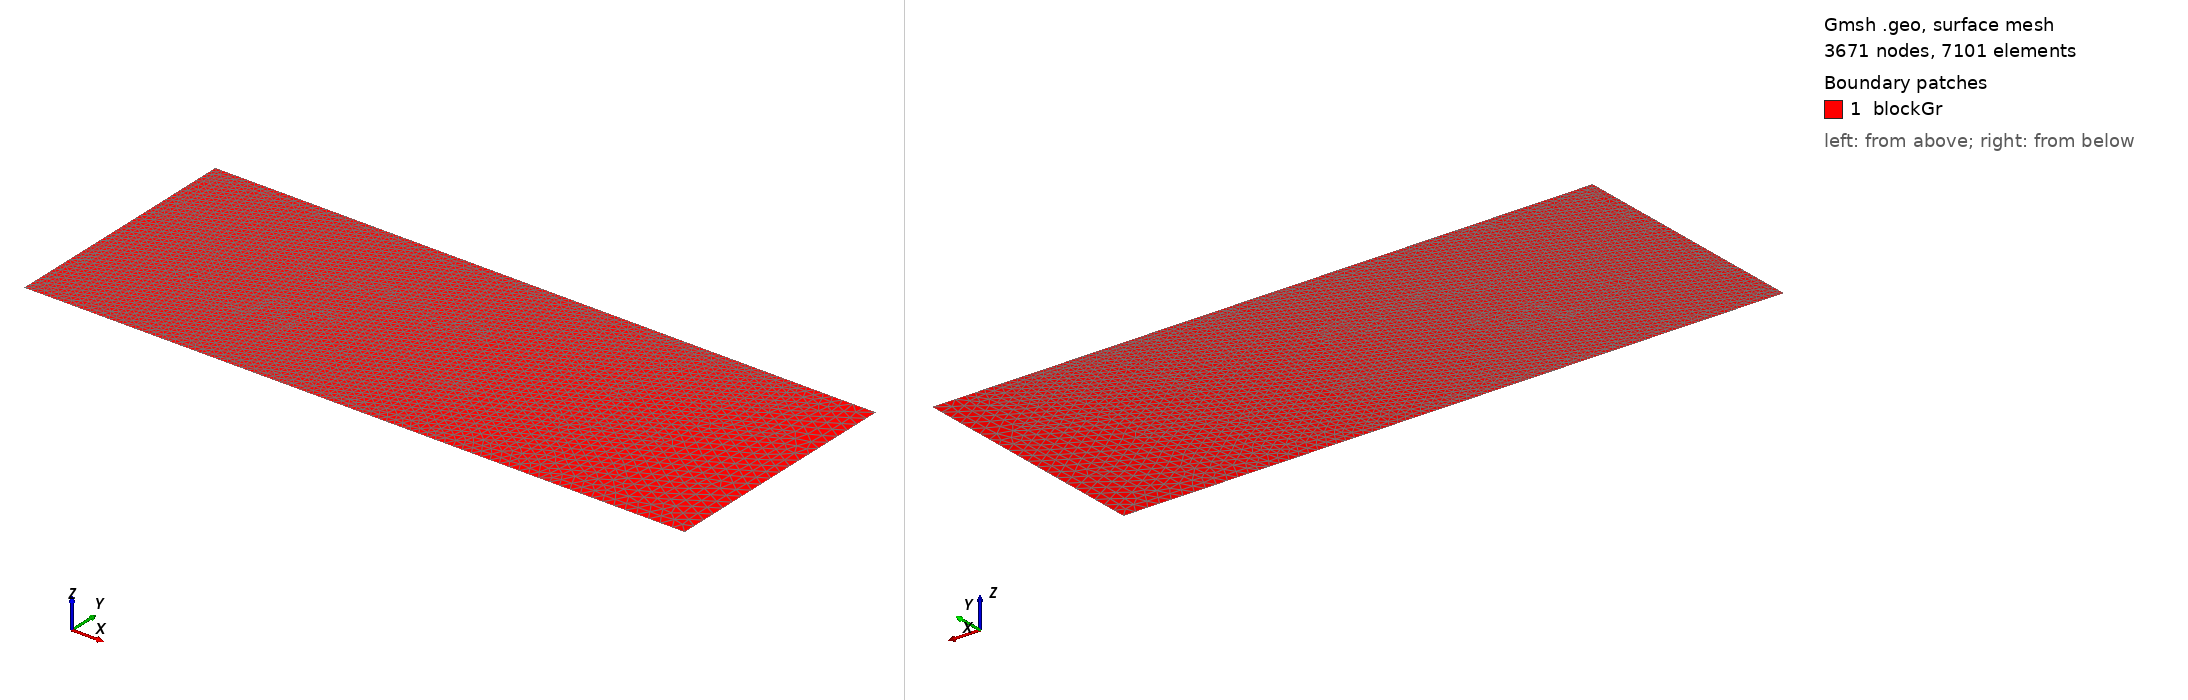

Gmsh geometry script, surface-meshed: 3671 nodes, 7101 surface elements. Boundary patches (legend numbers): 1 blockGr. Left view from above one corner, right view from below the opposite corner. Legend entries are the model's physical surfaces. The drawing asked Gmsh for element sizes between 1% and 20% of the model's largest extent; the script's own settings can give other sizes.

=== t20.geo (drawn) ===
/// Model 1: Build a model with a Gr and one Li metal

// Parameters 
xGr   = 26.55;  // thickness of the Gr, in unit um
yGr   = 10.0;  //weight of the Gr, in unit um
xLi  = 20;    // depth of the extruded Li, in unit um

m1    = 0.1; // mesh characteristic length for Gr-Li interface points
m2    = 0.5; // mesh characteristic length for Gr-SE interface points

//**** Create points **/
Point(1) = {0, 0, 0, m1};     Point(2) = {xGr, 0, 0, m2};
Point(3) = {xGr, yGr, 0, m2}; Point(4) = {xLi, yGr, 0, m1};
Point(5) = {0,  yGr, 0, m1}; 

//***** Create lines **/
Line(1) = {1, 2};  Line(2) = {2, 3};  
Line(3) = {3, 4};  Line(4) = {4, 5};
Line(5) = {5, 1};  

//*** Create loops for Gr **/
Curve Loop(11)  = {1, 2, 3, 4, 5};   // Gr boundary

//*** Create blocks for Gr **/
Plane Surface(1) = {11}; // creat block Gr

//*** Mesh control **/
//Mesh.Algorithm = 8;
Mesh.RecombinationAlgorithm = 2;
//Recombine Surface{1,2};

//*** Assign names to boundaries and blocks **/
//+
Physical Curve("Gr_btm") = {1};
//+
Physical Curve("Gr_rgt") = {2};
//+
Physical Curve("Gr_top") = {3};
//+
Physical Curve("Gr_Li") = {4,5};
//+
Physical Surface("blockGr") = {1};
